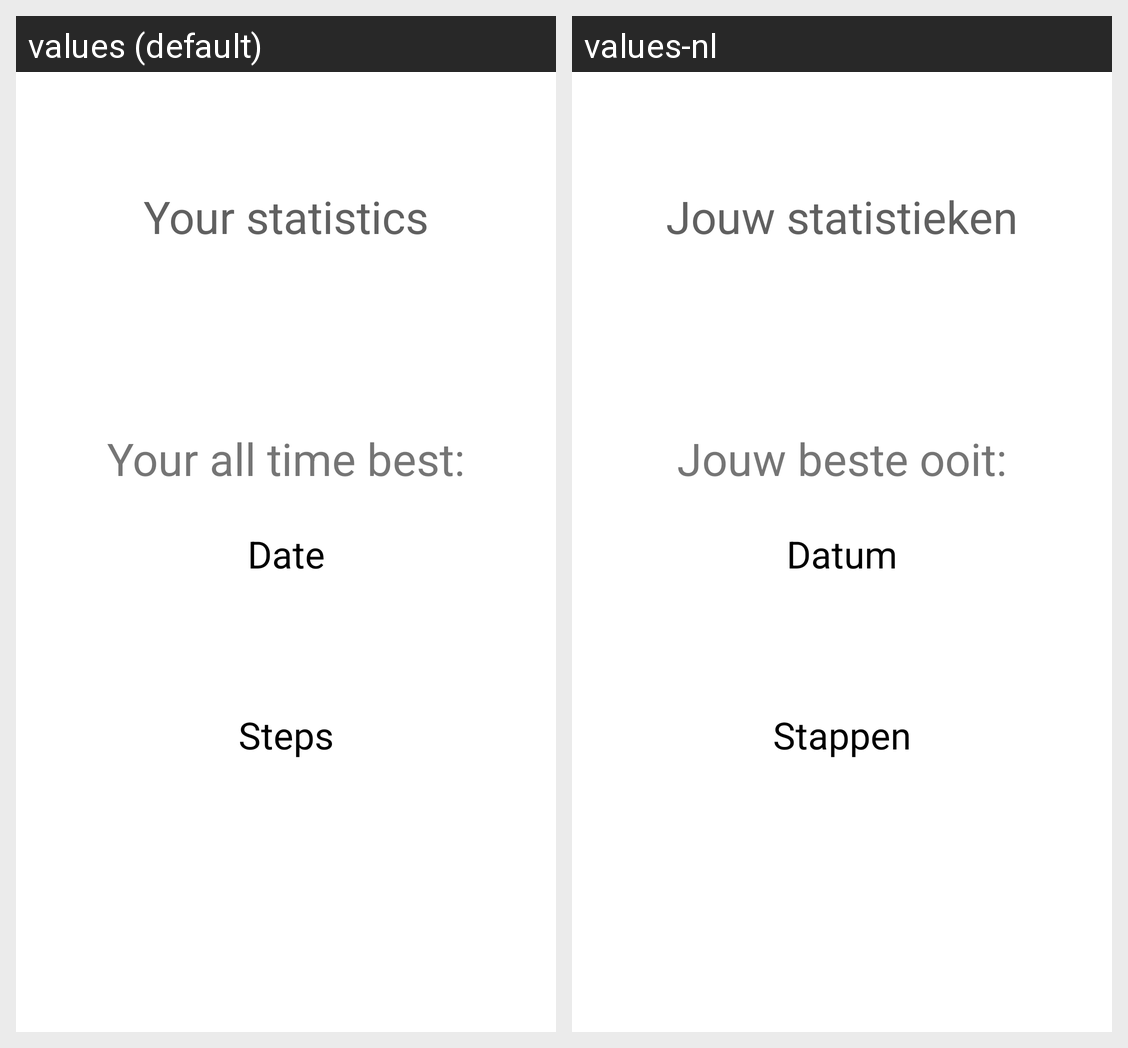

The Android screen above is rendered under two locales of the same app. Produce the string resources it draws, with the default and per-locale values.
Android screen res/layout/fragment_achievement_alltime.xml rendered under 2 locales, left to right: values (default), values-nl. Device: Nexus 5 (rendered at 1080×1920; each locale shown at half size, 540×960, under a caption strip naming it); theme Theme.GeoFencing.
Strings drawn on this screen, with the default value and each locale's value (text and hints the layout hard-codes, and strings that could not be matched under every locale, appear in the picture but are not listed):

current_points
  values: Your statistics
  values-nl: Jouw statistieken

all_time_best
  values: Your all time best:
  values-nl: Jouw beste ooit:

all_time_date
  values: Date
  values-nl: Datum

all_time_steps
  values: Steps
  values-nl: Stappen
